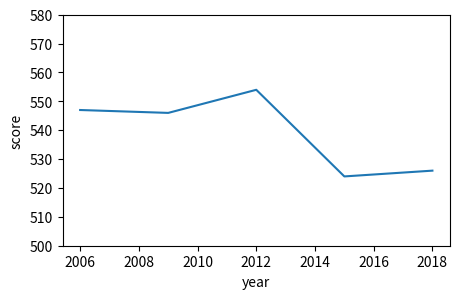

Write Python code to recreate this figure.
import numpy as np
import matplotlib.pyplot as plt

year = [2006, 2009, 2012, 2015, 2018]
kor = [547, 546, 554, 524, 526]

plt.figure(figsize=(5,3))
plt.plot(year, kor)
plt.ylim(500, 580)
plt.xlabel('year')
plt.ylabel('score')
plt.show()